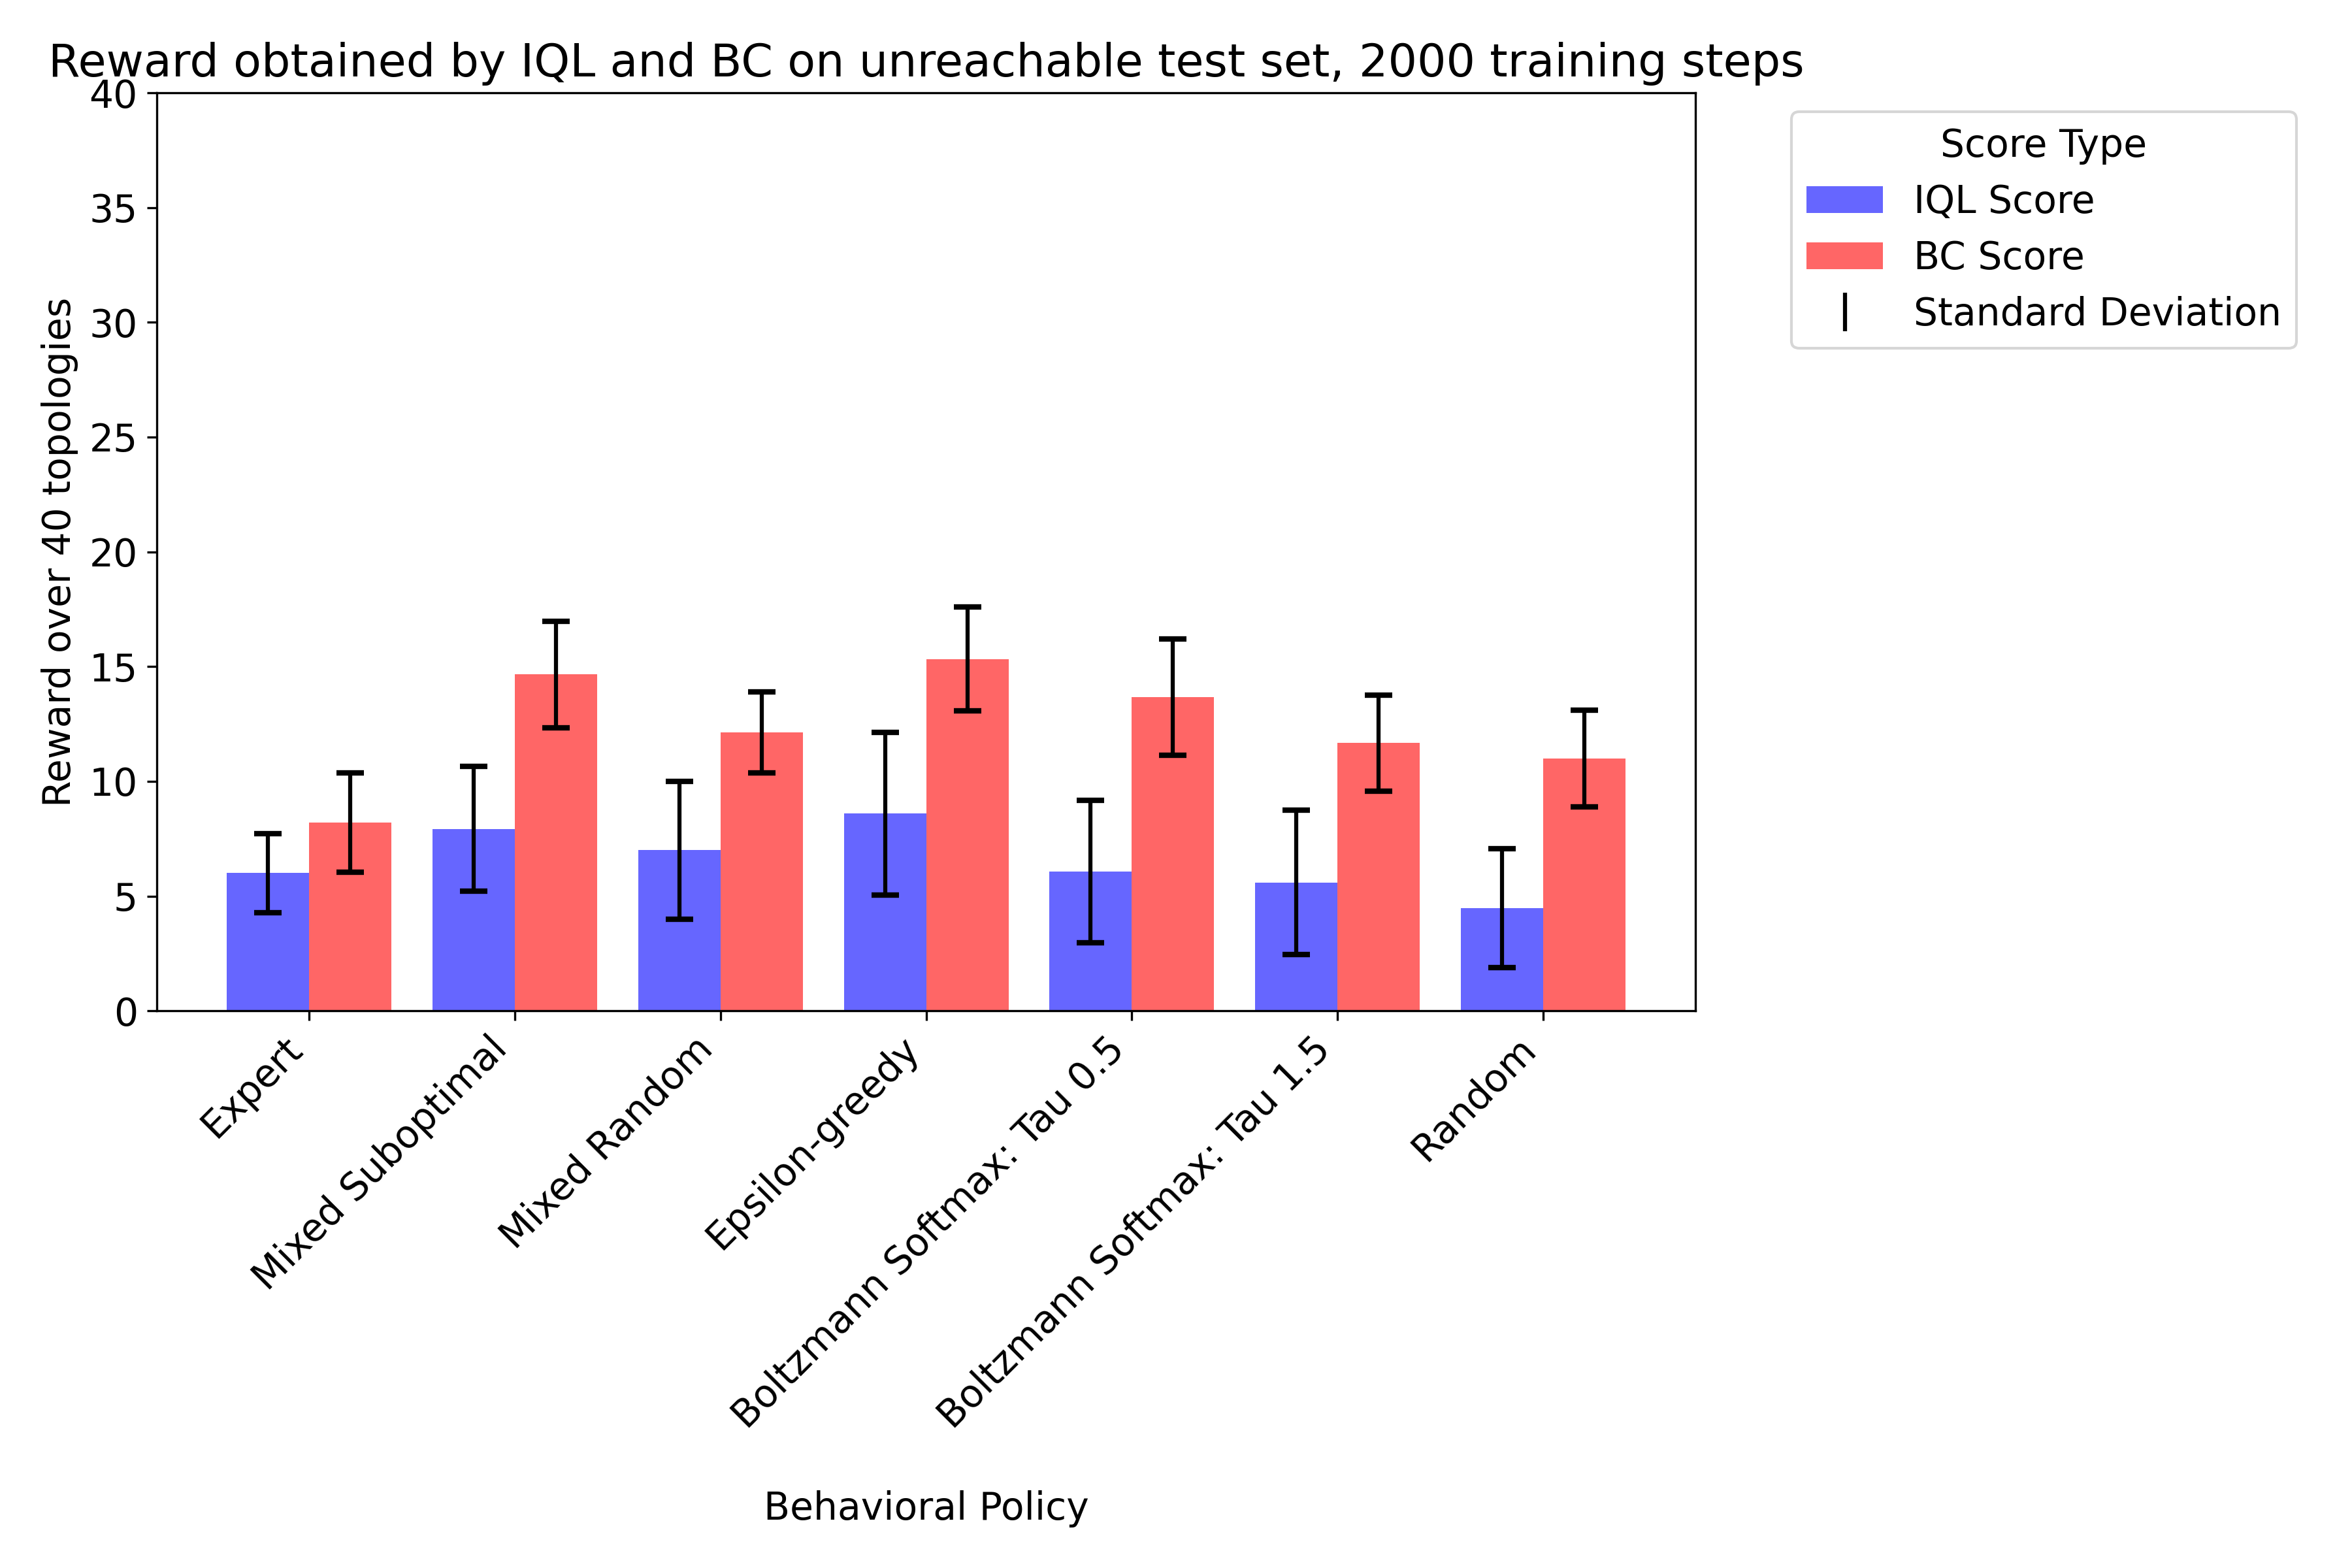

The data file committed next to this chart (first rows):
IQL Score, BC Score, Behavioral Policy, Training Set Size, Training Steps, Seed
9.0, 9.0, Expert, 372, 2000, 0
9.0, 12.0, Mixed Suboptimal, 5295, 2000, 0
7.0, 10.0, Mixed Random, 3280, 2000, 0
12.0, 18.0, Epsilon-greedy, 6607, 2000, 0
9.0, 15.0, Boltzmann Softmax: Tau 0.5, 17730, 2000, 0
9.0, 11.0, Boltzmann Softmax: Tau 1.5, 28619, 2000, 0
9.0, 10.0, Random, 32323, 2000, 0
6.0, 15.0, Mixed Suboptimal, 37605, 2000, 0
8.0, 15.0, Mixed Random, 35766, 2000, 0
6.0, 12.0, Epsilon-greedy, 38906, 2000, 0
9.0, 14.0, Boltzmann Softmax: Tau 0.5, 49702, 2000, 0
5.0, 13.0, Boltzmann Softmax: Tau 1.5, 60737, 2000, 0
2.0, 12.0, Random, 64480, 2000, 0
6.0, 20.0, Mixed Suboptimal, 69612, 2000, 0
7.0, 11.0, Mixed Random, 67689, 2000, 0
6.0, 14.0, Epsilon-greedy, 70873, 2000, 0
3.0, 14.0, Boltzmann Softmax: Tau 0.5, 81661, 2000, 0
2.0, 10.0, Boltzmann Softmax: Tau 1.5, 92730, 2000, 0
6.0, 9.0, Random, 96473, 2000, 0
5.0, 7.0, Expert, 372, 2000, 4219
11.0, 17.0, Mixed Suboptimal, 5295, 2000, 4219
13.0, 13.0, Mixed Random, 3280, 2000, 4219
9.0, 16.0, Epsilon-greedy, 6607, 2000, 4219
4.0, 11.0, Boltzmann Softmax: Tau 0.5, 17730, 2000, 4219
5.0, 9.0, Boltzmann Softmax: Tau 1.5, 28619, 2000, 4219
8.0, 12.0, Random, 32323, 2000, 4219
7.0, 12.0, Mixed Suboptimal, 37605, 2000, 4219
4.0, 12.0, Mixed Random, 35766, 2000, 4219
9.0, 16.0, Epsilon-greedy, 38906, 2000, 4219
2.0, 10.0, Boltzmann Softmax: Tau 0.5, 49702, 2000, 4219
5.0, 13.0, Boltzmann Softmax: Tau 1.5, 60737, 2000, 4219
3.0, 16.0, Random, 64480, 2000, 4219
7.0, 14.0, Mixed Suboptimal, 69612, 2000, 4219
0.0, 15.0, Mixed Random, 67689, 2000, 4219
5.0, 18.0, Epsilon-greedy, 70873, 2000, 4219
6.0, 18.0, Boltzmann Softmax: Tau 0.5, 81661, 2000, 4219
6.0, 13.0, Boltzmann Softmax: Tau 1.5, 92730, 2000, 4219
3.0, 9.0, Random, 96473, 2000, 4219
5.0, 5.0, Expert, 372, 2000, 17333
10.0, 15.0, Mixed Suboptimal, 5295, 2000, 17333
8.0, 10.0, Mixed Random, 3280, 2000, 17333
17.0, 14.0, Epsilon-greedy, 6607, 2000, 17333
9.0, 17.0, Boltzmann Softmax: Tau 0.5, 17730, 2000, 17333
7.0, 11.0, Boltzmann Softmax: Tau 1.5, 28619, 2000, 17333
4.0, 12.0, Random, 32323, 2000, 17333
10.0, 16.0, Mixed Suboptimal, 37605, 2000, 17333
7.0, 13.0, Mixed Random, 35766, 2000, 17333
5.0, 16.0, Epsilon-greedy, 38906, 2000, 17333
5.0, 16.0, Boltzmann Softmax: Tau 0.5, 49702, 2000, 17333
4.0, 9.0, Boltzmann Softmax: Tau 1.5, 60737, 2000, 17333
2.0, 12.0, Random, 64480, 2000, 17333
3.0, 12.0, Mixed Suboptimal, 69612, 2000, 17333
5.0, 12.0, Mixed Random, 67689, 2000, 17333
4.0, 13.0, Epsilon-greedy, 70873, 2000, 17333
3.0, 12.0, Boltzmann Softmax: Tau 0.5, 81661, 2000, 17333
6.0, 13.0, Boltzmann Softmax: Tau 1.5, 92730, 2000, 17333
3.0, 14.0, Random, 96473, 2000, 17333
5.0, 10.0, Expert, 372, 2000, 39779
13.0, 17.0, Mixed Suboptimal, 5295, 2000, 39779
11.0, 13.0, Mixed Random, 3280, 2000, 39779
... 35 more rows
